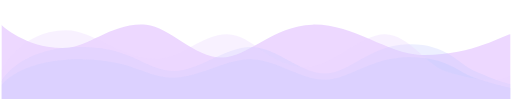
t = 0.00 s
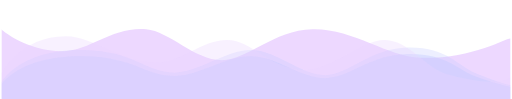
t = 0.88 s
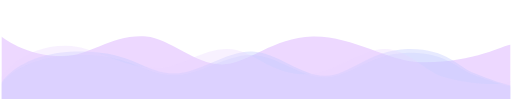
t = 2.25 s
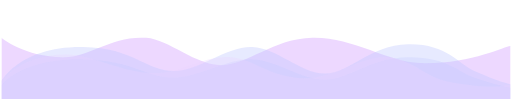
t = 3.50 s
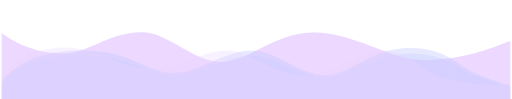
t = 4.50 s
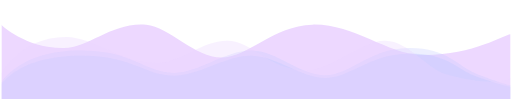
t = 6.00 s

The animated SVG that drew these frames (rendered in a browser with its animation timeline set to each time). Animation: 4 SMIL elements (animate=4); one cycle of 7.00 s, repeats indefinitely.

<svg width="2213" height="430" viewBox="0 0 2213 430" fill="none" xmlns="http://www.w3.org/2000/svg">
<mask id="mask0" mask-type="alpha" maskUnits="userSpaceOnUse" x="0" y="0" width="2213" height="430">
<path fill-rule="evenodd" clip-rule="evenodd" d="M0 0H2213V430H0V0Z" fill="white"/>
</mask>
<g mask="url(#mask0)">
<g opacity="0.3">
<path fill-rule="evenodd" clip-rule="evenodd" d="M0 175.831C0 175.831 107.375 258.57 272.535 256.706C382.589 255.468 483.15 165.467 629.845 175.831C728.905 182.829 843.644 291.284 958.427 289.816C1073.21 288.348 1179.73 179.683 1351.78 175.831C1523.83 171.978 1681.45 277.929 1819 281C2055.31 286.279 2209.09 199.085 2213 210.493V450.642H0V175.831Z" fill="#C37FFF" style="mix-blend-mode:overlay">
<animate  attributeName="d"
                                        from="M0 175.831C0 175.831 107.375 258.57 272.535 256.706C382.589 255.468 483.15 165.467 629.845 175.831C728.905 182.829 843.644 291.284 958.427 289.816C1073.21 288.348 1179.73 179.683 1351.78 175.831C1523.83 171.978 1681.45 277.929 1819 281C2055.31 286.279 2209.09 199.085 2213 210.493V450.642H0V175.831Z"
                                        to="M0 107.04C0 107.04 107.375 210.598 272.535 208.265C382.589 206.715 483.15 94.0686 629.845 107.04C728.905 115.799 843.644 251.544 958.427 249.706C1073.21 247.869 1179.73 111.862 1351.78 107.04C1523.83 102.218 1681.45 234.828 1819 238.672C2055.31 245.279 2209.09 136.145 2213 150.423V451H0V107.04Z"
                                        dur="6s" values="M0 107.04C0 107.04 107.375 210.598 272.535 208.265C382.589 206.715 483.15 94.0686 629.845 107.04C728.905 115.799 843.644 251.544 958.427 249.706C1073.21 247.869 1179.73 111.862 1351.78 107.04C1523.83 102.218 1681.45 234.828 1819 238.672C2055.31 245.279 2209.09 136.145 2213 150.423V451H0V107.04Z;M0 175.831C0 175.831 107.375 258.57 272.535 256.706C382.589 255.468 483.15 165.467 629.845 175.831C728.905 182.829 843.644 291.284 958.427 289.816C1073.21 288.348 1179.73 179.683 1351.78 175.831C1523.83 171.978 1681.45 277.929 1819 281C2055.31 286.279 2209.09 199.085 2213 210.493V450.642H0V175.831Z;M0 107.04C0 107.04 107.375 210.598 272.535 208.265C382.589 206.715 483.15 94.0686 629.845 107.04C728.905 115.799 843.644 251.544 958.427 249.706C1073.21 247.869 1179.73 111.862 1351.78 107.04C1523.83 102.218 1681.45 234.828 1819 238.672C2055.31 245.279 2209.09 136.145 2213 150.423V451H0V107.04Z;" repeatCount="indefinite"  />
</path>
</g>
<g opacity="0.4">
<path fill-rule="evenodd" clip-rule="evenodd" d="M0 354.407C0 354.407 78.4162 199.373 356.723 204.208C578.383 208.061 623.269 307.975 752.202 308.194C858.396 308.369 979.58 199.943 1090.15 204.208C1199.7 208.436 1299 318.895 1406.29 319.745C1510.81 320.571 1598.92 196.615 1766.04 192.656C1933.16 188.697 1982.51 276.296 2055.36 308.194C2168.68 357.791 2213 365.959 2213 365.959V432.806H0V354.407Z" fill="#C4CBFF" style="mix-blend-mode:overlay">
<animate  attributeName="d"
                                        from="M0 354.407C0 354.407 78.4162 199.373 356.723 204.208C578.383 208.061 623.269 307.975 752.202 308.194C858.396 308.369 979.58 199.943 1090.15 204.208C1199.7 208.436 1299 318.895 1406.29 319.745C1510.81 320.571 1598.92 196.615 1766.04 192.656C1933.16 188.697 1982.51 276.296 2055.36 308.194C2168.68 357.791 2213 365.959 2213 365.959V432.806H0V354.407Z"
                                        to="M0 372.964C0 372.964 78.4162 254.243 356.723 257.946C578.383 260.896 623.269 337.407 752.202 337.575C858.396 337.709 979.58 254.679 1090.15 257.946C1199.7 261.183 1299 345.77 1406.29 346.421C1510.81 347.053 1598.92 252.131 1766.04 249.099C1933.16 246.068 1982.51 313.149 2055.36 337.575C2168.68 375.555 2213 381.81 2213 381.81V433H0V372.964Z"
                                        dur="7s"  values="M0 372.964C0 372.964 78.4162 254.243 356.723 257.946C578.383 260.896 623.269 337.407 752.202 337.575C858.396 337.709 979.58 254.679 1090.15 257.946C1199.7 261.183 1299 345.77 1406.29 346.421C1510.81 347.053 1598.92 252.131 1766.04 249.099C1933.16 246.068 1982.51 313.149 2055.36 337.575C2168.68 375.555 2213 381.81 2213 381.81V433H0V372.964Z;M0 354.407C0 354.407 78.4162 199.373 356.723 204.208C578.383 208.061 623.269 307.975 752.202 308.194C858.396 308.369 979.58 199.943 1090.15 204.208C1199.7 208.436 1299 318.895 1406.29 319.745C1510.81 320.571 1598.92 196.615 1766.04 192.656C1933.16 188.697 1982.51 276.296 2055.36 308.194C2168.68 357.791 2213 365.959 2213 365.959V432.806H0V354.407Z;M0 372.964C0 372.964 78.4162 254.243 356.723 257.946C578.383 260.896 623.269 337.407 752.202 337.575C858.396 337.709 979.58 254.679 1090.15 257.946C1199.7 261.183 1299 345.77 1406.29 346.421C1510.81 347.053 1598.92 252.131 1766.04 249.099C1933.16 246.068 1982.51 313.149 2055.36 337.575C2168.68 375.555 2213 381.81 2213 381.81V433H0V372.964Z;" repeatCount="indefinite"  />
                                        </path>
</g>
<g opacity="0.3">
<path fill-rule="evenodd" clip-rule="evenodd" d="M0 372.964C0 372.964 78.4162 254.243 356.723 257.946C578.383 260.896 623.269 337.407 752.202 337.575C858.396 337.709 979.58 254.679 1090.15 257.946C1199.7 261.183 1299 345.77 1406.29 346.421C1510.81 347.053 1598.92 252.131 1766.04 249.099C1933.16 246.068 1982.51 313.149 2055.36 337.575C2168.68 375.555 2213 381.81 2213 381.81V433H0V372.964Z" fill="#C4CBFF" style="mix-blend-mode:overlay">
<animate  attributeName="d"
                                        from="M0 372.964C0 372.964 78.4162 254.243 356.723 257.946C578.383 260.896 623.269 337.407 752.202 337.575C858.396 337.709 979.58 254.679 1090.15 257.946C1199.7 261.183 1299 345.77 1406.29 346.421C1510.81 347.053 1598.92 252.131 1766.04 249.099C1933.16 246.068 1982.51 313.149 2055.36 337.575C2168.68 375.555 2213 381.81 2213 381.81V433H0V372.964Z"
                                        to="M0 354.407C0 354.407 78.4162 199.373 356.723 204.208C578.383 208.061 623.269 307.975 752.202 308.194C858.396 308.369 979.58 199.943 1090.15 204.208C1199.7 208.436 1299 318.895 1406.29 319.745C1510.81 320.571 1598.92 196.615 1766.04 192.656C1933.16 188.697 1982.51 276.296 2055.36 308.194C2168.68 357.791 2213 365.959 2213 365.959V432.806H0V354.407Z"
                                        dur="7s"  values="M0 354.407C0 354.407 78.4162 199.373 356.723 204.208C578.383 208.061 623.269 307.975 752.202 308.194C858.396 308.369 979.58 199.943 1090.15 204.208C1199.7 208.436 1299 318.895 1406.29 319.745C1510.81 320.571 1598.92 196.615 1766.04 192.656C1933.16 188.697 1982.51 276.296 2055.36 308.194C2168.68 357.791 2213 365.959 2213 365.959V432.806H0V354.407Z;M0 372.964C0 372.964 78.4162 254.243 356.723 257.946C578.383 260.896 623.269 337.407 752.202 337.575C858.396 337.709 979.58 254.679 1090.15 257.946C1199.7 261.183 1299 345.77 1406.29 346.421C1510.81 347.053 1598.92 252.131 1766.04 249.099C1933.16 246.068 1982.51 313.149 2055.36 337.575C2168.68 375.555 2213 381.81 2213 381.81V433H0V372.964Z;M0 354.407C0 354.407 78.4162 199.373 356.723 204.208C578.383 208.061 623.269 307.975 752.202 308.194C858.396 308.369 979.58 199.943 1090.15 204.208C1199.7 208.436 1299 318.895 1406.29 319.745C1510.81 320.571 1598.92 196.615 1766.04 192.656C1933.16 188.697 1982.51 276.296 2055.36 308.194C2168.68 357.791 2213 365.959 2213 365.959V432.806H0V354.407Z;" repeatCount="indefinite"  />
                                        </path>
</g>
<path opacity="0.322629" fill-rule="evenodd" clip-rule="evenodd" d="M2213 363.4C2199.56 374.289 2109.21 389.775 1929.56 351.848C1845.63 334.123 1771.16 249.758 1667.92 247.863C1565.13 245.974 1432.77 342.973 1319.08 340.29C1155.56 336.444 1093.46 248.307 981.132 247.863C872.961 247.431 788.158 312.921 686.791 317.187C535.174 323.566 403.15 236.774 283.441 236.311C81.403 235.523 0 351.848 0 351.848V430.247H2213V363.4Z" fill="#E9D3FF">
<animate  attributeName="d"
                                        from="M2213 363.4C2199.56 374.289 2109.21 389.775 1929.56 351.848C1845.63 334.123 1771.16 249.758 1667.92 247.863C1565.13 245.974 1432.77 342.973 1319.08 340.29C1155.56 336.444 1093.46 248.307 981.132 247.863C872.961 247.431 788.158 312.921 686.791 317.187C535.174 323.566 403.15 236.774 283.441 236.311C81.403 235.523 0 351.848 0 351.848V430.247H2213V363.4Z"
                                        to="M2213 326.941C2199.56 343.729 2109.21 367.604 1929.56 309.132C1845.63 281.805 1771.16 151.737 1667.92 148.816C1565.13 145.904 1432.77 295.449 1319.08 291.312C1155.56 285.382 1093.46 149.5 981.132 148.816C872.961 148.15 788.158 249.117 686.791 255.693C535.174 265.528 403.15 131.72 283.441 131.006C81.403 129.791 0 309.132 0 309.132V430H2213V326.941Z"
                                        dur="7s"  values="M2213 326.941C2199.56 343.729 2109.21 367.604 1929.56 309.132C1845.63 281.805 1771.16 151.737 1667.92 148.816C1565.13 145.904 1432.77 295.449 1319.08 291.312C1155.56 285.382 1093.46 149.5 981.132 148.816C872.961 148.15 788.158 249.117 686.791 255.693C535.174 265.528 403.15 131.72 283.441 131.006C81.403 129.791 0 309.132 0 309.132V430H2213V326.941Z; M2213 363.4C2199.56 374.289 2109.21 389.775 1929.56 351.848C1845.63 334.123 1771.16 249.758 1667.92 247.863C1565.13 245.974 1432.77 342.973 1319.08 340.29C1155.56 336.444 1093.46 248.307 981.132 247.863C872.961 247.431 788.158 312.921 686.791 317.187C535.174 323.566 403.15 236.774 283.441 236.311C81.403 235.523 0 351.848 0 351.848V430.247H2213V363.4Z; M2213 326.941C2199.56 343.729 2109.21 367.604 1929.56 309.132C1845.63 281.805 1771.16 151.737 1667.92 148.816C1565.13 145.904 1432.77 295.449 1319.08 291.312C1155.56 285.382 1093.46 149.5 981.132 148.816C872.961 148.15 788.158 249.117 686.791 255.693C535.174 265.528 403.15 131.72 283.441 131.006C81.403 129.791 0 309.132 0 309.132V430H2213V326.941Z;" repeatCount="indefinite"  />
                                        </path>
</g>
</svg>
